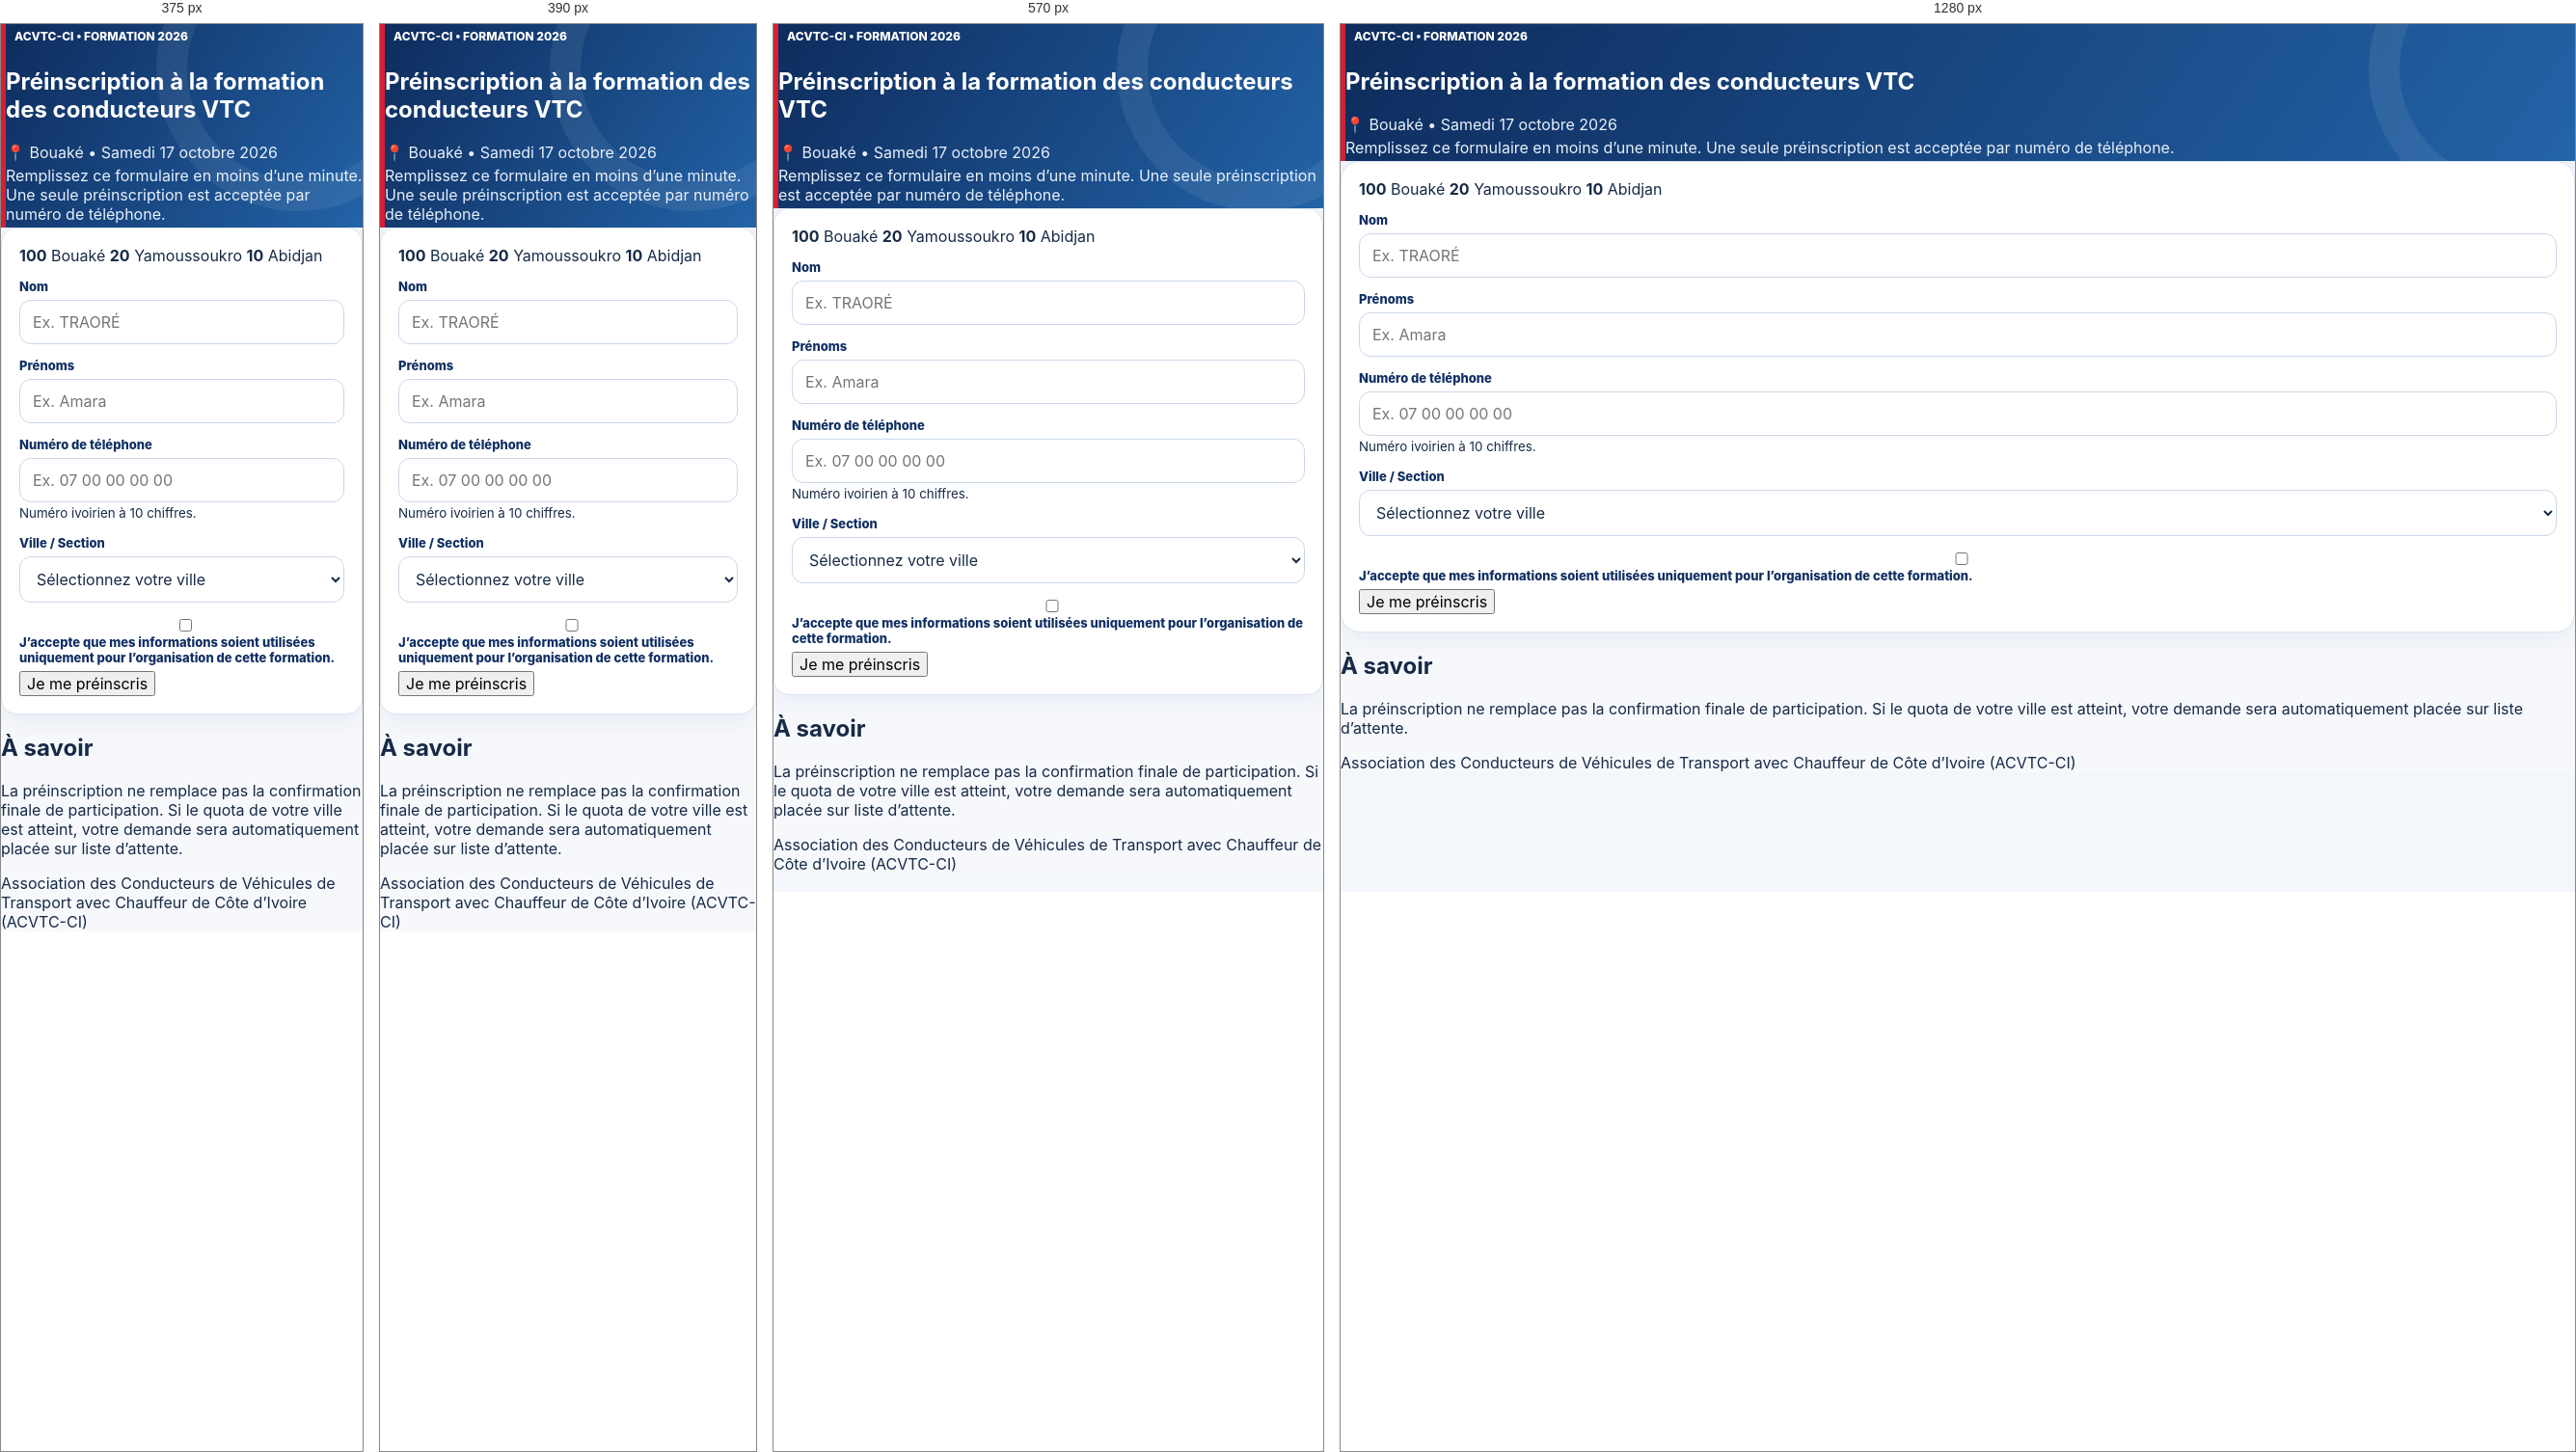
Rendered at 375 px, 390 px, 570 px and 1280 px, left to right.

<!-- file: index.html -->
<!doctype html>
<html lang="fr">
<head>
  <meta charset="utf-8" />
  <meta name="viewport" content="width=device-width,initial-scale=1" />
  <meta name="theme-color" content="#0b6b3a" />
  <title>Préinscription Formation VTC — Bouaké 17 octobre 2026</title>
  <link rel="stylesheet" href="/style.css" />
</head>
<body>
  <main class="shell">
    <section class="hero">
      <div class="badge">ACVTC-CI • FORMATION 2026</div>
      <h1>Préinscription à la formation des conducteurs VTC</h1>
      <p class="date">📍 Bouaké • Samedi 17 octobre 2026</p>
      <p>Remplissez ce formulaire en moins d’une minute. Une seule préinscription est acceptée par numéro de téléphone.</p>
    </section>

    <section class="card">
      <div class="quota-strip">
        <span><strong>100</strong> Bouaké</span>
        <span><strong>20</strong> Yamoussoukro</span>
        <span><strong>10</strong> Abidjan</span>
      </div>

      <form id="registrationForm" novalidate>
        <label for="last_name">Nom</label>
        <input id="last_name" name="last_name" autocomplete="family-name" placeholder="Ex. TRAORÉ" required minlength="2" />

        <label for="first_name">Prénoms</label>
        <input id="first_name" name="first_name" autocomplete="given-name" placeholder="Ex. Amara" required minlength="2" />

        <label for="phone">Numéro de téléphone</label>
        <input id="phone" name="phone" type="tel" inputmode="tel" autocomplete="tel" placeholder="Ex. 07 00 00 00 00" required />
        <small>Numéro ivoirien à 10 chiffres.</small>

        <label for="city">Ville / Section</label>
        <select id="city" name="city" required>
          <option value="">Sélectionnez votre ville</option>
          <option value="Bouaké">Bouaké</option>
          <option value="Yamoussoukro">Yamoussoukro</option>
          <option value="Abidjan">Abidjan</option>
        </select>

        <label class="check">
          <input type="checkbox" id="consent" required />
          <span>J’accepte que mes informations soient utilisées uniquement pour l’organisation de cette formation.</span>
        </label>

        <button id="submitBtn" type="submit">Je me préinscris</button>
      </form>

      <div id="result" class="result" hidden></div>
    </section>

    <section class="info">
      <h2>À savoir</h2>
      <p>La préinscription ne remplace pas la confirmation finale de participation. Si le quota de votre ville est atteint, votre demande sera automatiquement placée sur liste d’attente.</p>
    </section>

    <footer>Association des Conducteurs de Véhicules de Transport avec Chauffeur de Côte d’Ivoire (ACVTC-CI)</footer>
  </main>

  <script>
    const API = 'https://jxunyxingxubryyugwzn.supabase.co/functions/v1/formation-bouake-2026';
    const form = document.getElementById('registrationForm');
    const result = document.getElementById('result');
    const submitBtn = document.getElementById('submitBtn');

    form.addEventListener('submit', async (event) => {
      event.preventDefault();
      result.hidden = true;
      if (!form.reportValidity()) return;

      submitBtn.disabled = true;
      submitBtn.textContent = 'Enregistrement…';

      const payload = {
        action: 'register',
        last_name: form.last_name.value,
        first_name: form.first_name.value,
        phone: form.phone.value,
        city: form.city.value,
      };

      try {
        const response = await fetch(API, {
          method: 'POST',
          headers: { 'Content-Type': 'application/json' },
          body: JSON.stringify(payload),
        });
        const data = await response.json();
        if (!response.ok || !data.ok) throw new Error(data.message || 'Échec de la préinscription.');

        const waiting = data.status === 'attente';
        result.className = 'result ' + (waiting ? 'waiting' : 'success');
        result.innerHTML = `
          <strong>${waiting ? 'Préinscription sur liste d’attente' : 'Préinscription enregistrée ✅'}</strong>
          <p>${data.message}</p>
          <div class="ticket">
            <span>N° d’inscription</span><b>${String(data.registration_number).padStart(3, '0')}</b>
            <span>Ville</span><b>${data.city}</b>
          </div>
          <p class="save">Faites une capture d’écran de cette confirmation.</p>`;
        result.hidden = false;
        if (!data.duplicate) form.reset();
        result.scrollIntoView({ behavior: 'smooth', block: 'center' });
      } catch (error) {
        result.className = 'result error';
        result.innerHTML = `<strong>Impossible d’enregistrer</strong><p>${error.message || 'Veuillez réessayer.'}</p>`;
        result.hidden = false;
      } finally {
        submitBtn.disabled = false;
        submitBtn.textContent = 'Je me préinscris';
      }
    });
  </script>
</body>
</html>


/* @media block from style.css */
@media(max-width:720px){
  .app-brand small{display:none}.header-user{display:none}.app-header{padding:8px 12px}.app-main{margin-top:14px;padding:0 12px 32px}.app-nav{display:grid;grid-template-columns:repeat(3,1fr)}.app-nav button{font-size:12px;padding:9px 6px}.form-grid{grid-template-columns:1fr}.member-card-body{grid-template-columns:1fr;justify-items:center;text-align:center}.member-card-foot{flex-direction:column}.profile-photo,.photo-placeholder{width:150px}.auth-shell{padding:12px}.auth-card{padding:18px;border-radius:20px}.brand-lockup{align-items:flex-start}.auth-logo{width:78px;height:78px}.brand-lockup h1{font-size:22px}.dashboard-grid{grid-template-columns:repeat(2,1fr)}.quick{min-height:105px}.list-item{flex-direction:column}.list-actions{justify-content:flex-start}.card-actions{flex-direction:column}}

/* @media block from style.css */
@media(max-width:380px){.dashboard-tile{gap:7px;padding:10px 8px;font-size:12px}.dashboard-tile svg,.dashboard-tile i{width:19px;height:19px;flex-basis:19px}.dashboard-home .hero h2{font-size:19px}.dashboard-finance .kpi b{font-size:13px}}

/* @media block from style.css */
@media(max-width:720px){.app-header{min-height:68px}.app-brand b{font-size:17px}.app-main{margin-top:14px}.app-nav{padding:6px;gap:4px}.app-nav button{font-size:12px;padding:10px 7px}.card{border-radius:16px}.kpi{padding:15px}}

/* @media block from style.css */
@media(max-width:400px){.iphone-install-sheet{padding:16px 13px}.iphone-install-brand h2{font-size:18px}.iphone-install-actions{grid-template-columns:1fr}.iphone-install-top{font-size:12px;padding:9px 8px}}

/* @media block from style.css */
@media(max-width:400px){
  .app-header{gap:7px;padding:8px}
  .app-header .app-brand{gap:7px}
  .app-header .app-brand img{width:42px;height:42px}
  .app-header .app-brand b{font-size:14px}
  .app-header .app-brand small{display:none}
  .header-actions{gap:5px}
}

/* @media block from style.css */
@media(max-width:420px){.treasury-member-row{align-items:flex-start;flex-direction:column;gap:8px}}